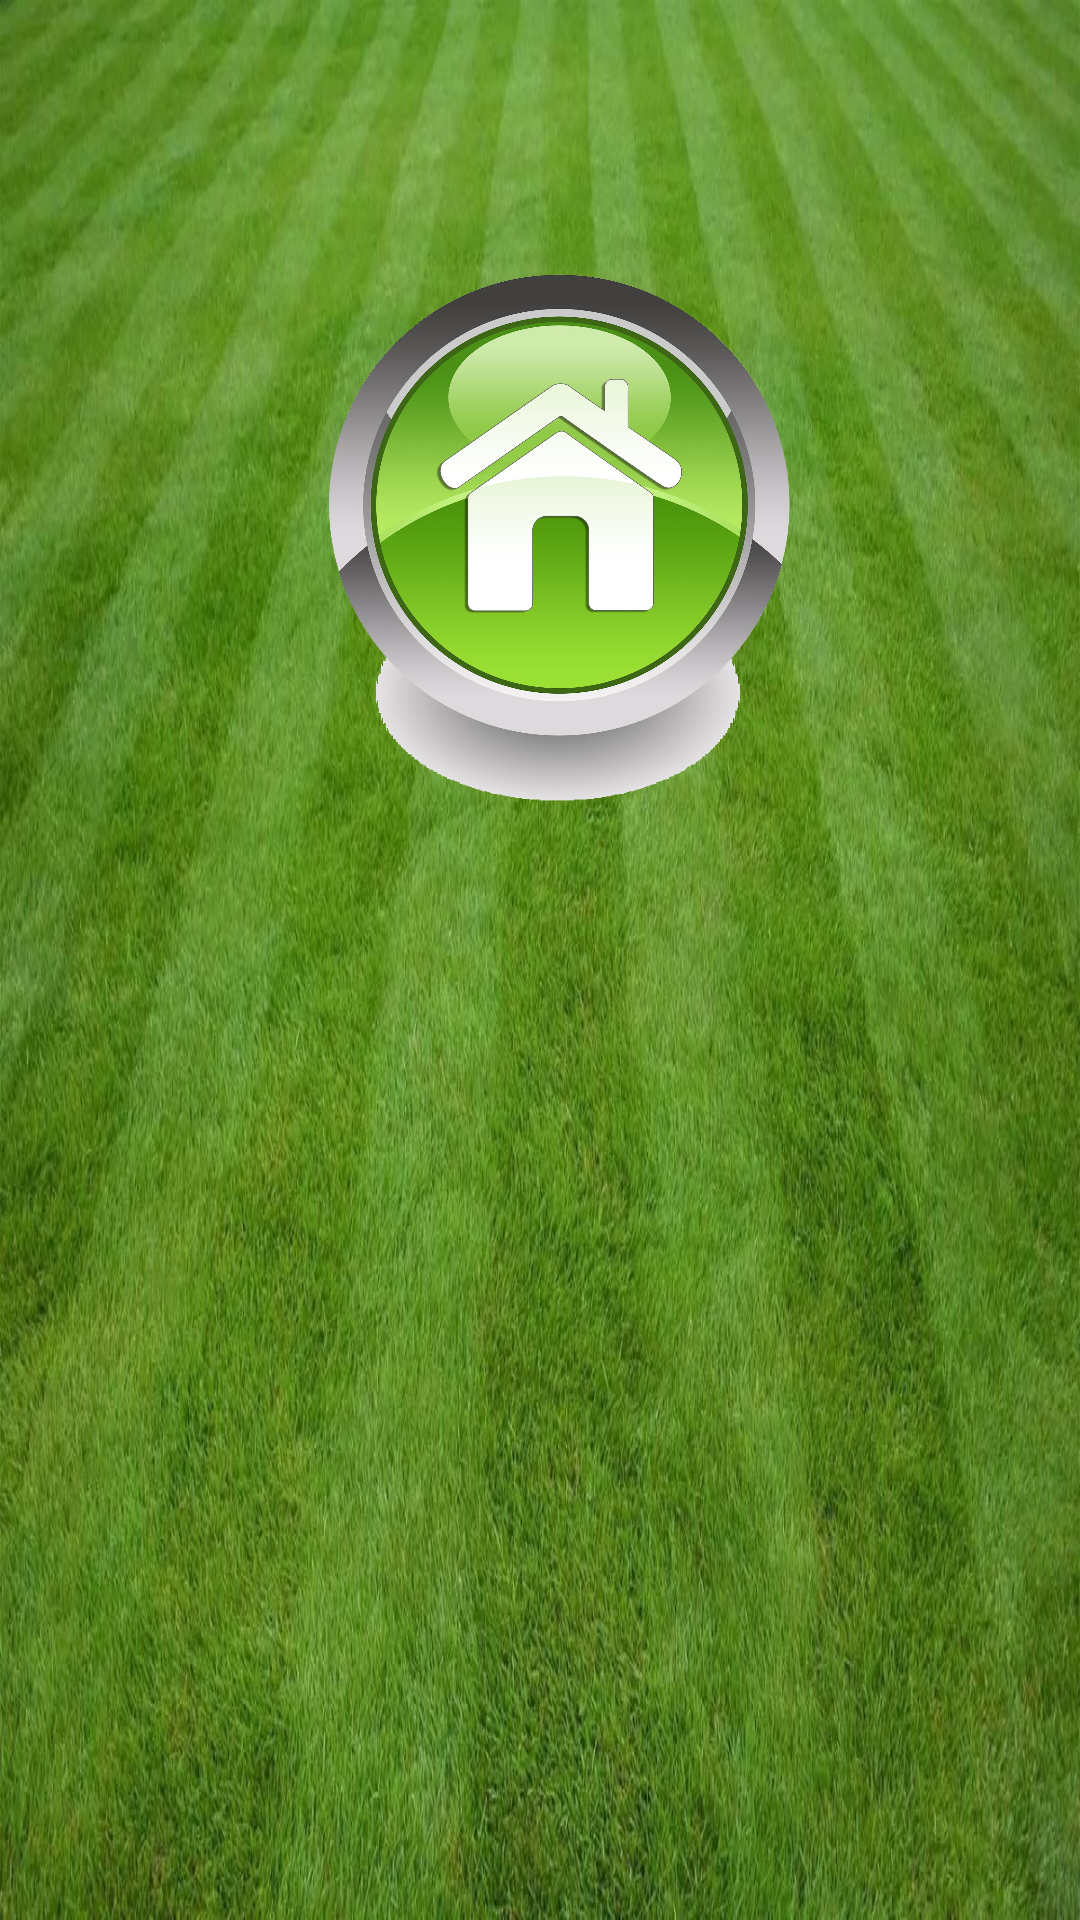

This screen was rendered from an Android layout file. Write that file and the resources it references.
<!-- AndroidManifest.xml: application theme Theme.SpaceShooter.Fullscreen -->
<!-- res/layout/fragment_award.xml -->
<?xml version="1.0" encoding="utf-8"?>
<androidx.constraintlayout.widget.ConstraintLayout xmlns:android="http://schemas.android.com/apk/res/android"
    xmlns:tools="http://schemas.android.com/tools"
    android:layout_width="match_parent"
    android:layout_height="match_parent"
    xmlns:app="http://schemas.android.com/apk/res-auto"
    android:background="@drawable/bg"
    tools:context="com.huda.kickfoot.GameFragment">

    
    <ImageView
        android:id="@+id/back"
        android:layout_width="201dp"
        android:layout_height="358dp"
        android:src="@drawable/back"
        app:layout_constraintEnd_toEndOf="parent"
        app:layout_constraintHorizontal_bias="0.538"
        app:layout_constraintStart_toStartOf="parent"
        app:layout_constraintTop_toTopOf="parent" />

    <ScrollView
        android:layout_width="match_parent"
        android:visibility="invisible"
        android:layout_height="match_parent">
        <RelativeLayout
            android:layout_width="match_parent"
            android:layout_height="wrap_content"
            android:gravity="center">
            <VideoView
                android:id="@+id/videoView1"
                android:layout_width="150dp"
                android:layout_height="280dp"/>

            <VideoView
                android:id="@+id/videoView2"
                android:layout_width="150dp"
                android:layout_height="280dp"
                android:layout_marginStart="20dp"
                android:layout_toEndOf="@+id/videoView1" />

            <VideoView
                android:id="@+id/videoView3"
                android:layout_width="150dp"
                android:layout_height="280dp"
                android:layout_marginTop="25dp"
                android:layout_below="@+id/play1"/>

            <VideoView
                android:id="@+id/videoView4"
                android:layout_width="150dp"
                android:layout_height="280dp"
                android:layout_marginStart="20dp"
                android:layout_marginTop="25dp"
                android:layout_below="@+id/play2"
                android:layout_toEndOf="@+id/videoView3" />

            <VideoView
                android:id="@+id/videoView5"
                android:layout_width="150dp"
                android:layout_height="280dp"
                android:layout_marginTop="25dp"
                android:layout_below="@+id/play3"/>

            <TextView
                android:id="@+id/judul1"
                android:layout_width="150dp"
                android:layout_height="wrap_content"
                android:layout_below="@+id/videoView1"
                android:gravity="center"
                android:text="Jab Strike Knee"
                android:textStyle="bold" />

            <TextView
                android:id="@+id/judul2"
                android:layout_width="150dp"
                android:layout_height="wrap_content"
                android:layout_below="@+id/videoView2"
                android:layout_toEndOf="@+id/judul1"
                android:layout_marginLeft="20dp"
                android:gravity="center"
                android:textStyle="bold"
                android:text="Jab Strike Low Kick"/>

            <TextView
                android:id="@+id/judul3"
                android:layout_width="150dp"
                android:layout_height="wrap_content"
                android:layout_below="@+id/videoView3"
                android:gravity="center"
                android:textStyle="bold"
                android:text="Jab Strike Middle Kick"/>

            <TextView
                android:id="@+id/judul4"
                android:layout_width="150dp"
                android:layout_height="wrap_content"
                android:layout_below="@+id/videoView4"
                android:layout_toEndOf="@+id/judul3"
                android:layout_marginLeft="20dp"
                android:gravity="center"
                android:textStyle="bold"
                android:text="Jab Strike Push Kick"/>

            <TextView
                android:id="@+id/judul5"
                android:layout_width="150dp"
                android:layout_height="wrap_content"
                android:layout_below="@+id/videoView5"
                android:gravity="center"
                android:textStyle="bold"
                android:text="Jab Strike Spinning Fist"/>

            <Button
                android:id="@+id/play1"
                android:layout_width="150dp"
                android:layout_height="50dp"
                android:layout_below="@+id/judul1"
                android:text="Play"
                android:visibility="visible" />
            <Button
                android:id="@+id/play2"
                android:layout_width="150dp"
                android:layout_height="50dp"
                android:layout_below="@+id/judul1"
                android:layout_toEndOf="@+id/videoView1"
                android:layout_marginStart="20dp"
                android:text="Play"
                android:visibility="visible" />
            <Button
                android:id="@+id/play3"
                android:layout_width="150dp"
                android:layout_height="50dp"
                android:layout_below="@+id/judul3"
                android:text="Play"
                android:visibility="visible" />
            <Button
                android:id="@+id/play4"
                android:layout_width="150dp"
                android:layout_height="50dp"
                android:layout_below="@+id/judul3"
                android:layout_toEndOf="@+id/videoView1"
                android:layout_marginStart="20dp"
                android:text="Play"
                android:visibility="visible" />

            <Button
                android:id="@+id/play5"
                android:layout_width="150dp"
                android:layout_height="50dp"
                android:layout_below="@+id/judul5"
                android:text="Play"
                android:visibility="visible" />
        </RelativeLayout>
    </ScrollView>

</androidx.constraintlayout.widget.ConstraintLayout>
<!-- resources referenced by this layout -->
<resources>
  <!-- drawable back: png bitmap (drawable-nodpi, 747748 bytes) -->
  <!-- drawable bg: jpg bitmap (drawable, 213627 bytes) -->
  <style name="Theme.SpaceShooter.Fullscreen" parent="Theme.MaterialComponents.Light.NoActionBar">
          <item name="android:windowNoTitle">true</item>
          <item name="android:windowActionBar">false</item>
          <item name="android:windowFullscreen">true</item>
          <item name="android:windowContentOverlay">@null</item>
      </style>
</resources>
